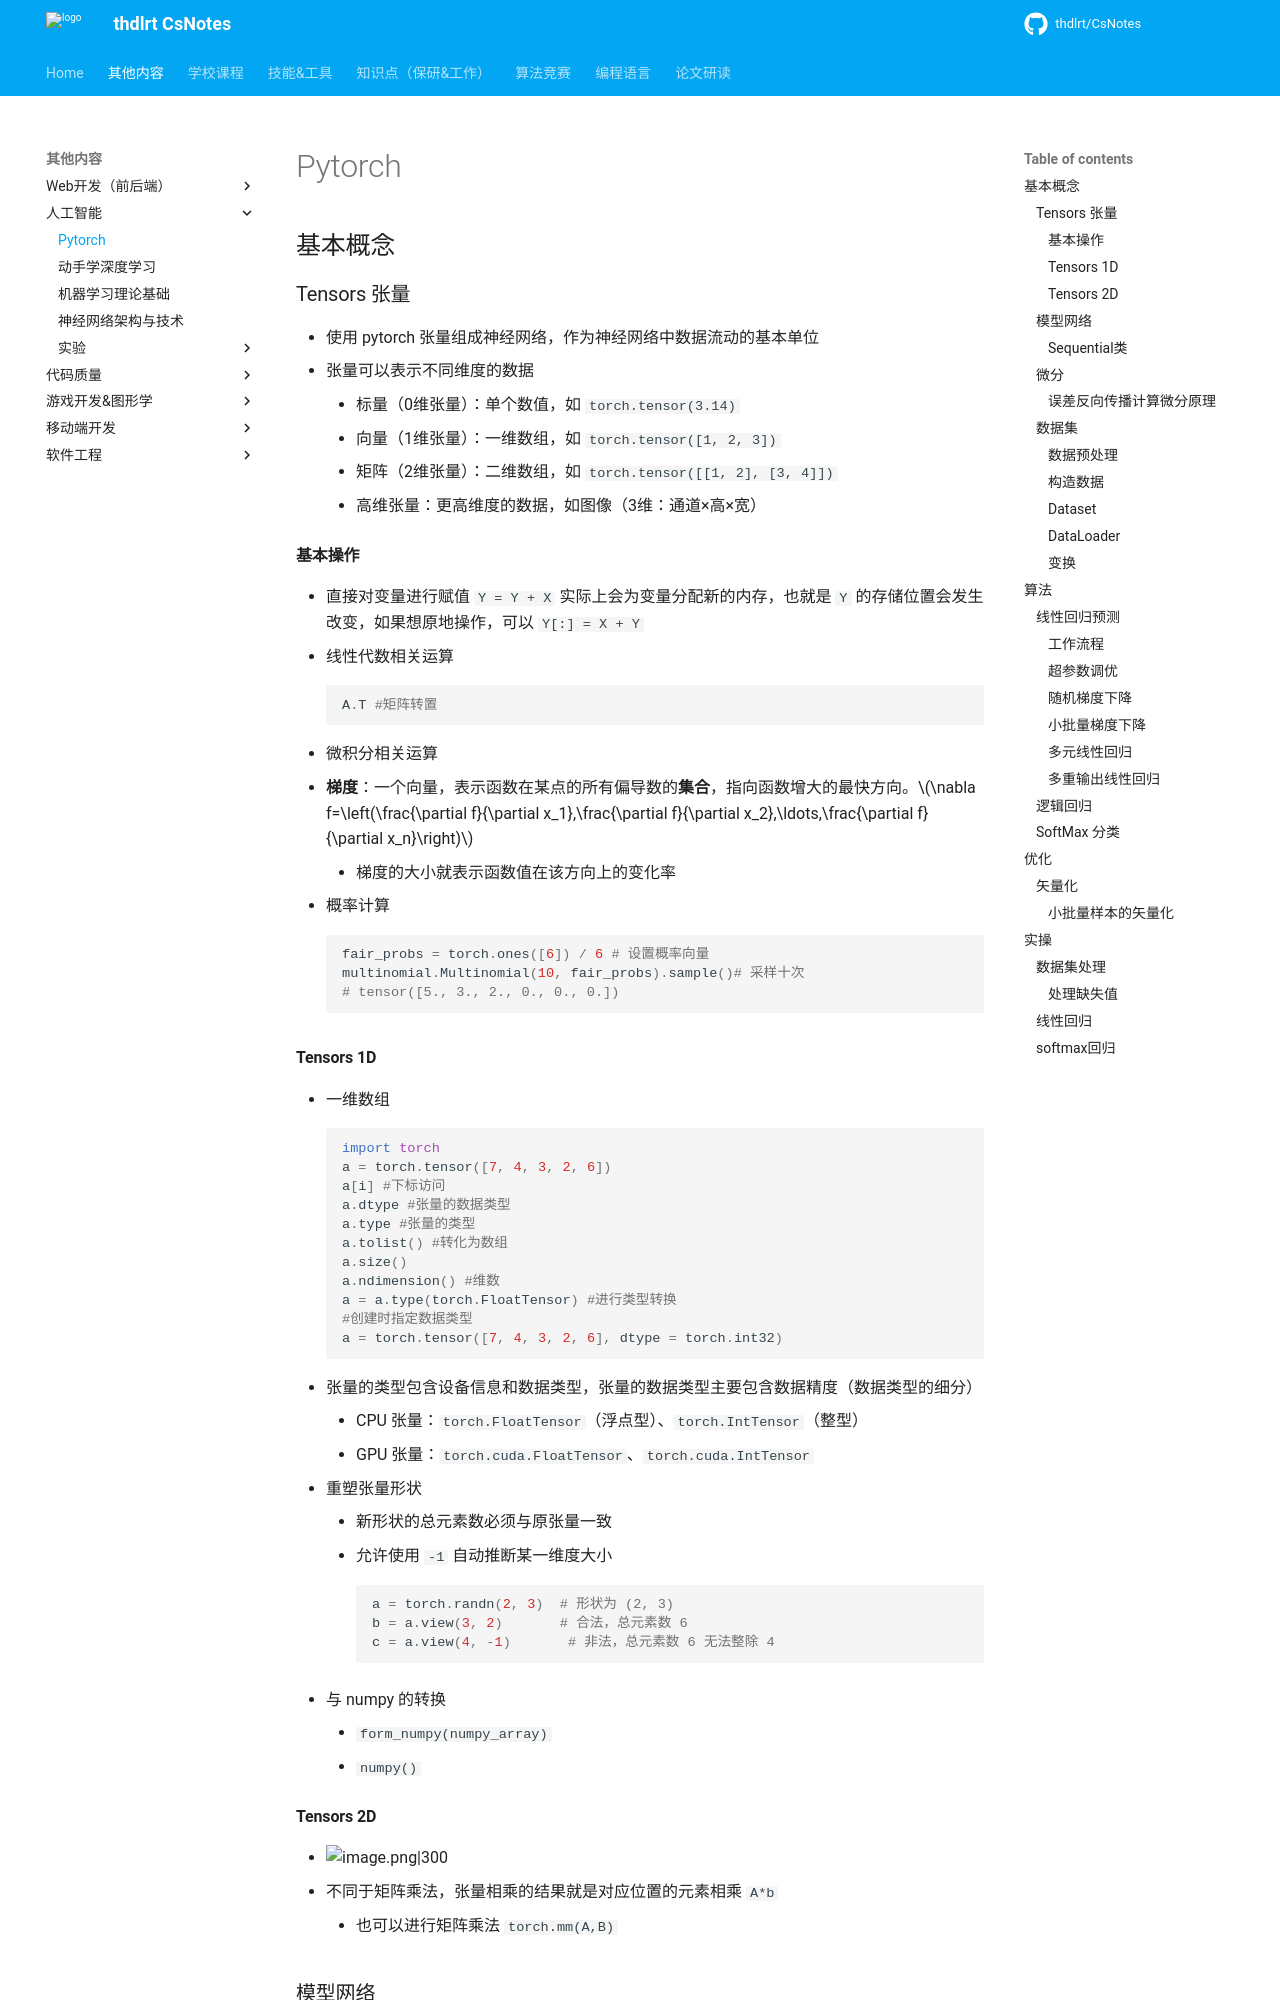

repository: thdlrt/CsNotes · page: 其他内容/人工智能/pytorch/index.html · generator: mkdocs

## 基本概念
### Tensors 张量
- 使用 pytorch 张量组成神经网络，作为神经网络中数据流动的基本单位
- 张量可以表示不同维度的数据
	- 标量（0维张量）：单个数值，如 `torch.tensor(3.14)`
	- 向量（1维张量）：一维数组，如 `torch.tensor([1, 2, 3])`
	- 矩阵（2维张量）：二维数组，如 `torch.tensor([[1, 2], [3, 4]])`
	- 高维张量：更高维度的数据，如图像（3维：通道×高×宽）
#### 基本操作
- 直接对变量进行赋值 `Y = Y + X` 实际上会为变量分配新的内存，也就是 `Y` 的存储位置会发生改变，如果想原地操作，可以 `Y[:] = X + Y`
- 线性代数相关运算
```python
A.T #矩阵转置
```

- 微积分相关运算
- **梯度**：一个向量，表示函数在某点的所有偏导数的**集合**，指向函数增大的最快方向。$\nabla f=\left(\frac{\partial f}{\partial x_1},\frac{\partial f}{\partial x_2},\ldots,\frac{\partial f}{\partial x_n}\right)$
	- 梯度的大小就表示函数值在该方向上的变化率

- 概率计算
```python
fair_probs = torch.ones([6]) / 6 # 设置概率向量
multinomial.Multinomial(10, fair_probs).sample()# 采样十次
# tensor([5., 3., 2., 0., 0., 0.])
```
#### Tensors 1D
- 一维数组 
```python
import torch
a = torch.tensor([7, 4, 3, 2, 6])
a[i] #下标访问
a.dtype #张量的数据类型
a.type #张量的类型
a.tolist() #转化为数组
a.size()
a.ndimension() #维数
a = a.type(torch.FloatTensor) #进行类型转换
#创建时指定数据类型
a = torch.tensor([7, 4, 3, 2, 6], dtype = torch.int32) 
```
- 张量的类型包含设备信息和数据类型，张量的数据类型主要包含数据精度（数据类型的细分）
	- CPU 张量：`torch.FloatTensor`（浮点型）、`torch.IntTensor`（整型）
	- GPU 张量：`torch.cuda.FloatTensor`、`torch.cuda.IntTensor`
- 重塑张量形状
	- 新形状的总元素数必须与原张量一致
	- 允许使用 `-1` 自动推断某一维度大小
```python
a = torch.randn(2, 3)  # 形状为 (2, 3)
b = a.view(3, 2)       # 合法，总元素数 6
c = a.view(4, -1)       # 非法，总元素数 6 无法整除 4
```
- 与 numpy 的转换
	- `form_numpy(numpy_array)` 
	- `numpy()`
#### Tensors 2D
- ![image.png|300](https://thdlrt.oss-cn-beijing.aliyuncs.com/undefined20250228121846.png)
- 不同于矩阵乘法，张量相乘的结果就是对应位置的元素相乘 `A*b`
	- 也可以进行矩阵乘法 `torch.mm(A,B)`
### 模型网络
#### Sequential类
- 将多个层按顺序连接，形成数据流动的管道。输入数据依次通过每一层，前一层的输出作为后一层的输入。
- 深度学习框架已实现了常见层（如全连接层、卷积层），用户只需按需组合，无需手动实现底层计算。
- 可以便捷的创建多个层，并定义前向传播
```python
import torch.nn as nn

model = nn.Sequential(
    nn.Linear(784, 256),  # 全连接层 784 → 256
    nn.ReLU(),
    nn.Linear(256, 10),   # 输出层 256 → 10
    nn.Softmax(dim=1)
)
```
